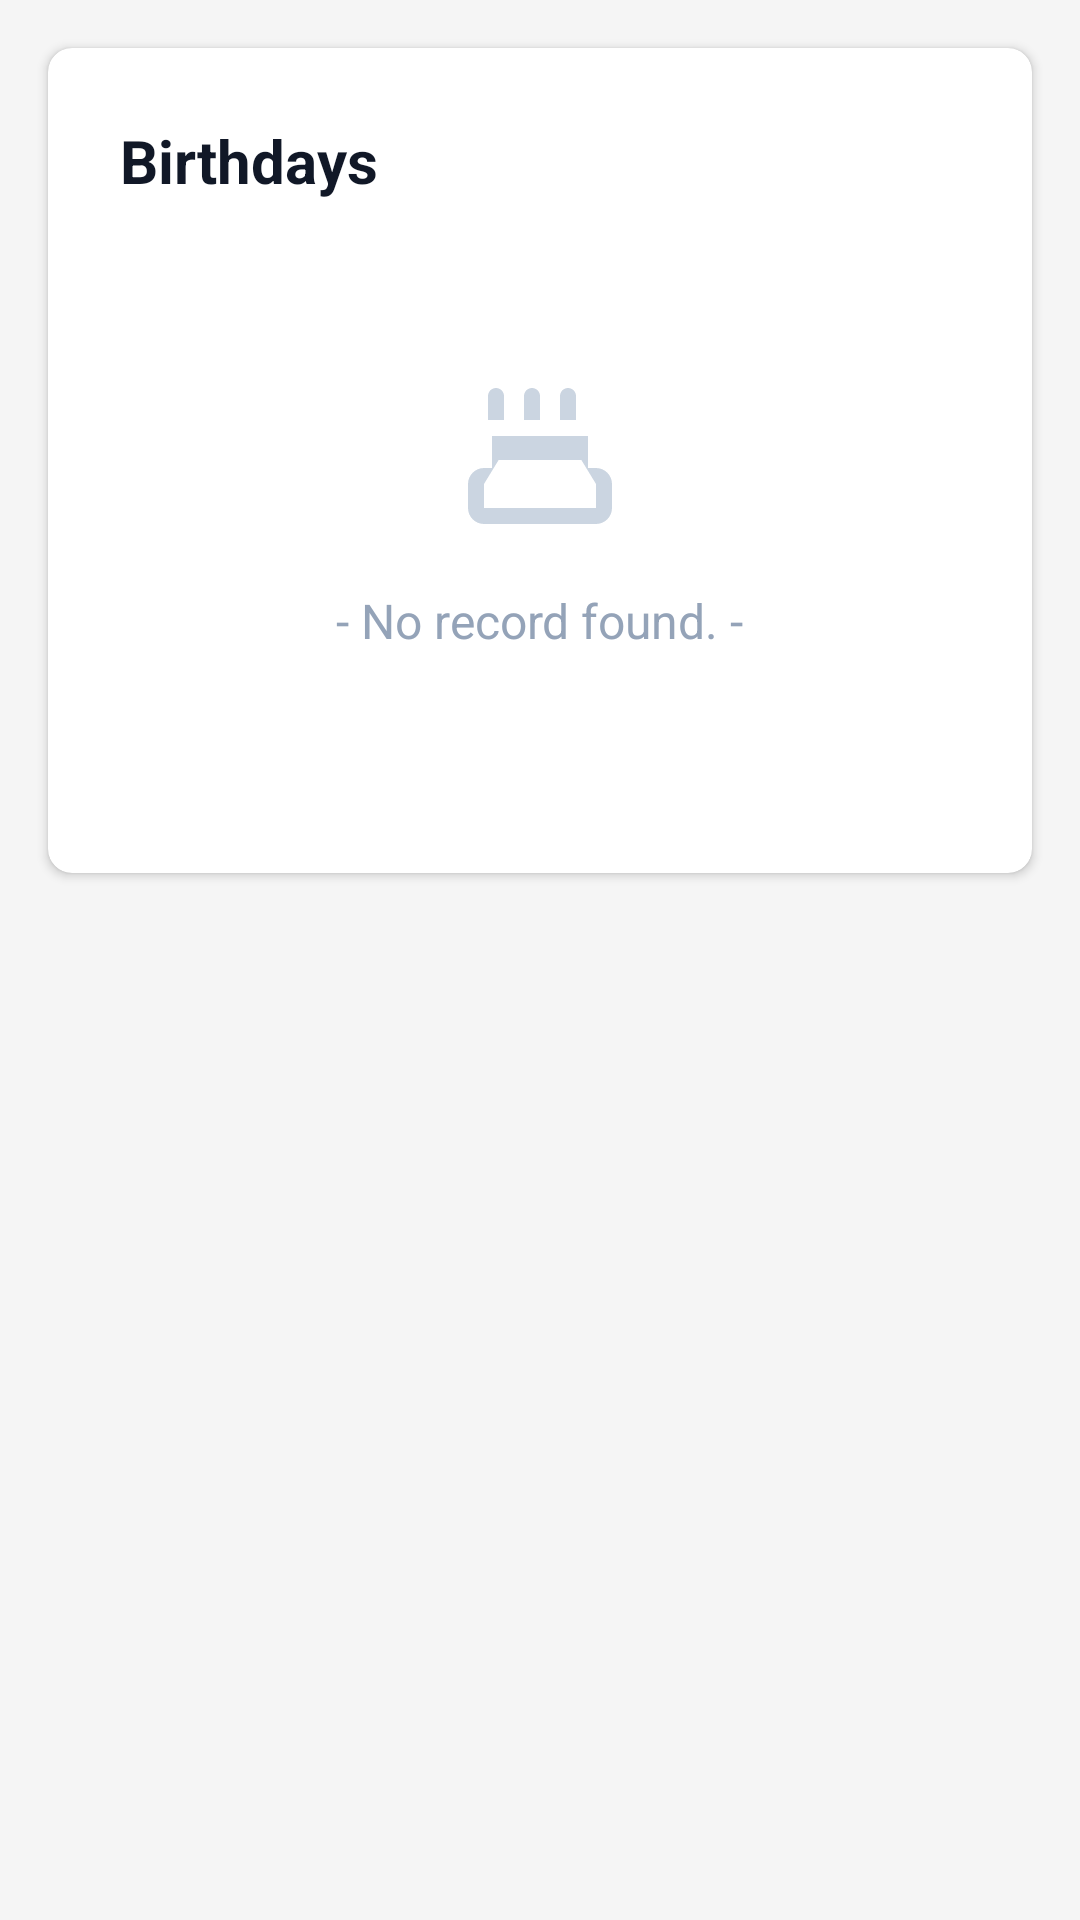

This screen was rendered from an Android layout file. Write that file and the resources it references.
<!-- AndroidManifest.xml: application theme Theme.Erpproject -->
<!-- res/layout/activity_birthday.xml -->
<?xml version="1.0" encoding="utf-8"?>
<androidx.constraintlayout.widget.ConstraintLayout xmlns:android="http://schemas.android.com/apk/res/android"
    xmlns:app="http://schemas.android.com/apk/res-auto"
    xmlns:tools="http://schemas.android.com/tools"
    android:layout_width="match_parent"
    android:layout_height="match_parent"
    android:background="@color/bg_light_gray"
    tools:context=".BirthdayActivity">

    <com.google.android.material.card.MaterialCardView
        android:layout_width="match_parent"
        android:layout_height="wrap_content"
        android:layout_margin="16dp"
        app:cardCornerRadius="8dp"
        app:cardElevation="2dp"
        app:layout_constraintTop_toTopOf="parent"
        app:strokeWidth="0dp">

        <LinearLayout
            android:layout_width="match_parent"
            android:layout_height="wrap_content"
            android:orientation="vertical"
            android:padding="24dp">

            <TextView
                android:layout_width="wrap_content"
                android:layout_height="wrap_content"
                android:text="Birthdays"
                android:textColor="#111827"
                android:textSize="20sp"
                android:textStyle="bold" />

            <LinearLayout
                android:layout_width="match_parent"
                android:layout_height="200dp"
                android:gravity="center"
                android:orientation="vertical">

                <ImageView
                    android:layout_width="64dp"
                    android:layout_height="64dp"
                    android:src="@drawable/ic_birthday_cake"
                    app:tint="#cbd5e1" />

                <TextView
                    android:layout_width="wrap_content"
                    android:layout_height="wrap_content"
                    android:layout_marginTop="16dp"
                    android:text="- No record found. -"
                    android:textColor="#94a3b8"
                    android:textSize="16sp" />
            </LinearLayout>
        </LinearLayout>
    </com.google.android.material.card.MaterialCardView>

</androidx.constraintlayout.widget.ConstraintLayout>
<!-- resources referenced by this layout -->
<resources>
  <color name="bg_light_gray">#F5F5F5</color>
  <!-- drawable ic_birthday_cake (drawable) -->
  <vector xmlns:android="http://schemas.android.com/apk/res/android"
      android:width="48dp"
      android:height="48dp"
      android:viewportWidth="24"
      android:viewportHeight="24">
      <path
          android:fillColor="#94a3b8"
          android:pathData="M16.5,9L16.5,6c0,-0.55 -0.45,-1 -1,-1s-1,0.45 -1,1v3h2zM12,9L12,6c0,-0.55 -0.45,-1 -1,-1s-1,0.45 -1,1v3h2zM7.5,9L7.5,6c0,-0.55 -0.45,-1 -1,-1s-1,0.45 -1,1v3h2zM19,15h-1v-4L6,11v4L5,15c-1.1,0 -2,0.9 -2,2v3c0,1.1 0.9,2 2,2h14c1.1,0 2,-0.9 2,-2v-3c0,-1.1 -0.9,-2 -2,-2zM19,20L5,20v-3l1.83,-3h10.34l1.83,3v3z" />
  </vector>
  <style name="Theme.Erpproject" parent="Theme.MaterialComponents.DayNight.NoActionBar">
          
          <item name="colorPrimary">@color/primary_blue</item>
          <item name="colorPrimaryVariant">@color/primary_blue</item>
          <item name="colorOnPrimary">@color/white</item>
          
          <item name="colorSecondary">@color/logo_yellow</item>
          <item name="colorSecondaryVariant">@color/logo_yellow</item>
          <item name="colorOnSecondary">@color/black</item>
          
          <item name="android:statusBarColor">#1976D2</item>
      </style>
  <color name="primary_blue">#1976D2</color>
  <color name="white">#FFFFFFFF</color>
  <color name="logo_yellow">#FFD600</color>
  <color name="black">#FF000000</color>
</resources>
